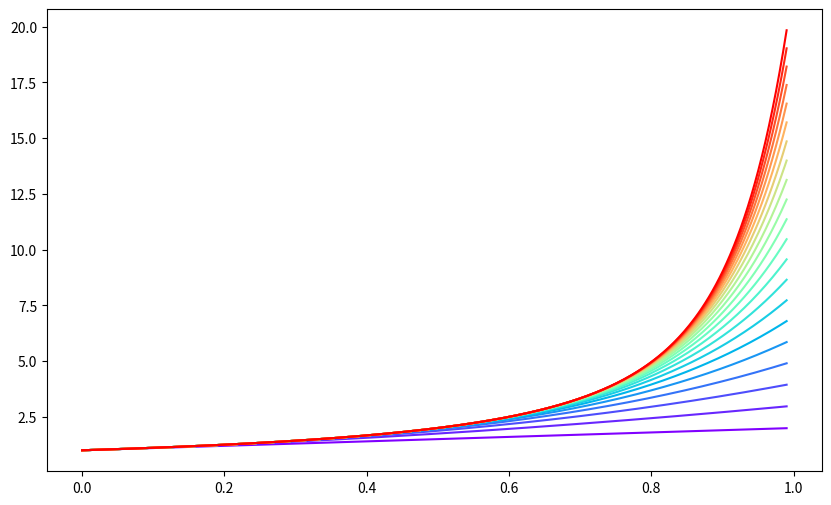

The script that saved this image: (Note: this script raises an exception after producing the figure.)
# -*- coding: utf-8 -*-
"""
Created on Tue Feb 18 11:24:57 2025

[redacted]

Example of pointwise - uniform convergence
"""
import numpy as np
import pandas as pd
import matplotlib.pyplot as plt

# Define the domain for x (we choose [0, 0.99] to avoid the singularity at x=1)
x = np.linspace(0, 0.99, 400)

# Create a DataFrame to store the results
df = pd.DataFrame({'x': x})

# Compute the partial sums for n = 1 to 30
for n in range(1, 31):
    # Calculate S_n(x) = sum_{k=0}^{n} x^k using a for loop (vectorized over x)
    S_n = sum(x**k for k in range(n+1))
    # Store the result in the DataFrame with a column named "n=<value>"
    df[f'n={n}'] = S_n

# Plot each partial sum with a rainbow colormap
plt.figure(figsize=(10, 6))
colors = plt.cm.rainbow(np.linspace(0, 1, 21))  # 21 distinct colors for n=10,11,...,30

for i, n in enumerate(range(1, 31)):
    plt.plot(df['x'], df[f'n={n}'], color=colors[i], label=f'n={n}')

# Plot the limit function for reference: S(x) = 1/(1-x)
limit_function = 1 / (1 - x)
plt.plot(x, limit_function, 'k--', linewidth=2, label='Limit: 1/(1-x)')

plt.title('Pointwise Convergence of the Geometric Series Partial Sums')
plt.xlabel('x')
plt.ylabel('$S_n(x)$')
plt.legend(title='Partial Sum Order', bbox_to_anchor=(1.05, 1), loc='upper left')
plt.tight_layout()
plt.show()

